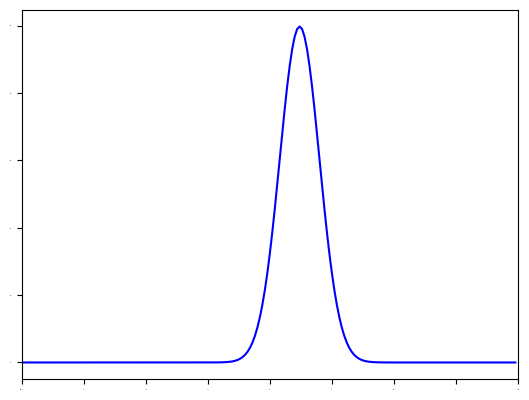
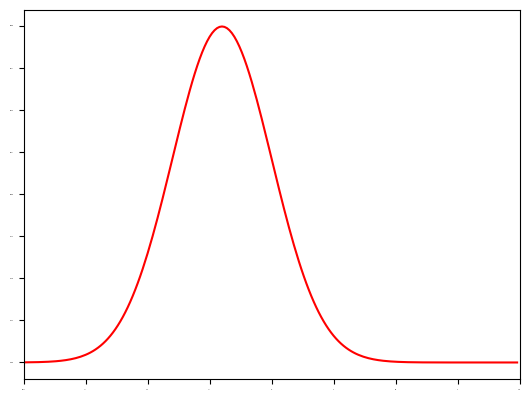
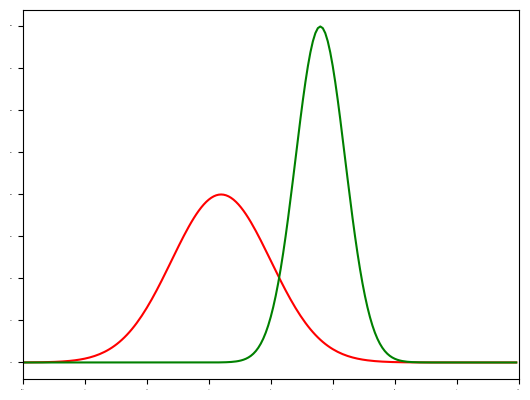
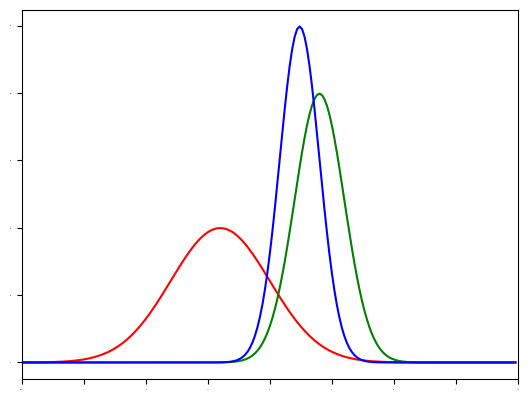

Generate these figures, in order, with matplotlib:
import numpy as np
import matplotlib.pyplot as plt

mu0 = -2
mu1 = 2
sigma0 = 2
sigma1 = 1

mu2 = (sigma0**2*mu1 + sigma1**2*mu0) / (sigma0**2 + sigma1**2)
sigma2 = (sigma0**2 * sigma1**2) / (sigma0**2 + sigma1**2)

lower = -10
upper = +10

x = np.arange(lower, upper, 0.1)
y0 = 1./np.sqrt(2*np.pi*sigma0**2) * np.exp(-(x-mu0)**2/(2*sigma0**2))
y1 = 1./np.sqrt(2*np.pi*sigma1**2) * np.exp(-(x-mu1)**2/(2*sigma1**2))
y2 = 1./np.sqrt(2*np.pi*sigma2**2) * np.exp(-(x-mu2)**2/(2*sigma2**2))

fig, ax = plt.subplots()
plt.plot(x, y2, 'b', label='2.')
ax.tick_params(axis='both', which='major', labelsize=1)
plt.xlim((-10,10))
plt.savefig('1.png')

fig, ax = plt.subplots()
plt.plot(x, y0, 'r', label='0.')
ax.tick_params(axis='both', which='major', labelsize=1)
plt.xlim((-10,10))
plt.savefig('2.png')

fig, ax = plt.subplots()
plt.plot(x, y0, 'r', label='0.')
plt.plot(x, y1, 'g', label='1.')
ax.tick_params(axis='both', which='major', labelsize=1)
plt.xlim((-10,10))
plt.savefig('3.png')

fig, ax = plt.subplots()
plt.plot(x, y0, 'r', label='0.')
plt.plot(x, y1, 'g', label='1.')
plt.plot(x, y2, 'b', label='2.')
ax.tick_params(axis='both', which='major', labelsize=1)
plt.xlim((-10,10))
plt.savefig('4.png')